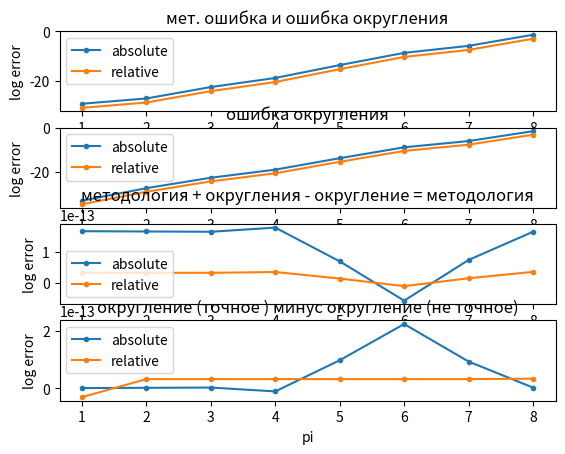

Write the Python code that produced this figure.
import matplotlib.pyplot as plt
import math

# accurate
accurate = 0
for i in range(1000000, 0, -1):
    accurate += math.pi / (i * i)
# print(res2)
# accurate = 5.167709638458887

# accurate low
accurate_low = 0
for i in range(1, 1000001):
    accurate_low += math.pi / (i * i)


pi_arr = [
    3.14159265358979,
    3.141592653589,
    3.1415926535,
    3.14159265,
    3.141592,
    3.1415,
    3.14,
    3
]
abs_err_up = list()
rel_err_up = list()
abs_err_low = list()
rel_err_low = list()
method_abs_err = list()
method_rel_err = list()
n = 0
while n < len(pi_arr):
    # print("parameter " + str(n + 1))
    # up_method
    res1 = 0
    for i in range(1, 1000001):
        res1 += pi_arr[n] / (i * i)
    # print(res1)

    # low_method
    res2 = 0
    for i in range(1000000, 0, -1):
        res2 += pi_arr[n] / (i * i)
    # print(res2)

    diff = abs(accurate - res1)
    abs_err_up.append(diff)

    diff = abs(accurate - res2)
    abs_err_low.append(diff)

    diff = abs(accurate_low - res1)
    method_abs_err.append(diff)

    diff = abs(res1 - accurate) / res1
    rel_err_up.append(diff)

    diff = abs(res2 - accurate) / res2
    rel_err_low.append(diff)

    diff = abs(res2 - accurate_low) / res2
    method_rel_err.append(diff)

    n+=1
    # print("==========")
# print(abs_err_up)
# print(rel_err_up)
pi_log_arr = list()
for i in pi_arr:
    pi_log_arr.append(math.log(i, 10))

'''
1 график - методология + округление
2 график - округление
3 график - разницы (округление минус метод + округление)
4 график - сравнить точное значение минус округ + метод И  массив округления неточное значение (math_pi 1 - 10^6) с округ + метод
'''
# методология + округления - округление = методология
subtract_abs_arr = list()
subtract_rel_arr = list()
for i in range(len(abs_err_low)):
    subtract_abs_arr.append(abs_err_up[i] - abs_err_low[i])
    subtract_rel_arr.append(rel_err_up[i] - rel_err_low[i])
    
# округление (точное ) минус округление (не точное)
round_list_abs = list()
round_list_rel = list()
for i in range(len(abs_err_low)):
    round_list_abs.append(abs_err_low[i] - method_abs_err[i])
    round_list_rel.append(rel_err_low[i] - method_rel_err[i])

abs_err_up = [math.log(e) for e in abs_err_up]
rel_err_up = [math.log(e) for e in rel_err_up]
fig, ax = plt.subplots(4)
ax[0].set_xlabel('pi') 
ax[0].set_ylabel('log error')
ax[0].plot(range(1,9), abs_err_up, label='absolute', marker='.', linestyle='-')
ax[0].plot(range(1,9), rel_err_up, label='relative', marker='.', linestyle='-')
ax[0].set_title("мет. ошибка и ошибка округления")
ax[0].legend()

abs_err_low = [math.log(e) for e in abs_err_low]
rel_err_low = [math.log(e) for e in rel_err_low]
ax[1].set_xlabel('pi') 
ax[1].set_ylabel('log error')
ax[1].plot(range(1,9), abs_err_low, label='absolute', marker='.', linestyle='-')
ax[1].plot(range(1,9), rel_err_low, label='relative', marker='.', linestyle='-')
ax[1].set_title("ошибка округления")
ax[1].legend()

ax[2].set_xlabel('pi') 
ax[2].set_ylabel('log error')
ax[2].plot(range(1,9), subtract_abs_arr, label='absolute', marker='.', linestyle='-')
ax[2].plot(range(1,9), subtract_rel_arr, label='relative', marker='.', linestyle='-')
ax[2].set_title("методология + округления - округление = методология")
ax[2].legend()

ax[3].set_xlabel('pi') 
ax[3].set_ylabel('log error')
ax[3].plot(range(1,9), round_list_abs, label='absolute', marker='.', linestyle='-')
ax[3].plot(range(1,9), round_list_rel, label='relative', marker='.', linestyle='-')
ax[3].set_title("округление (точное ) минус округление (не точное)")
ax[3].legend()



plt.show()